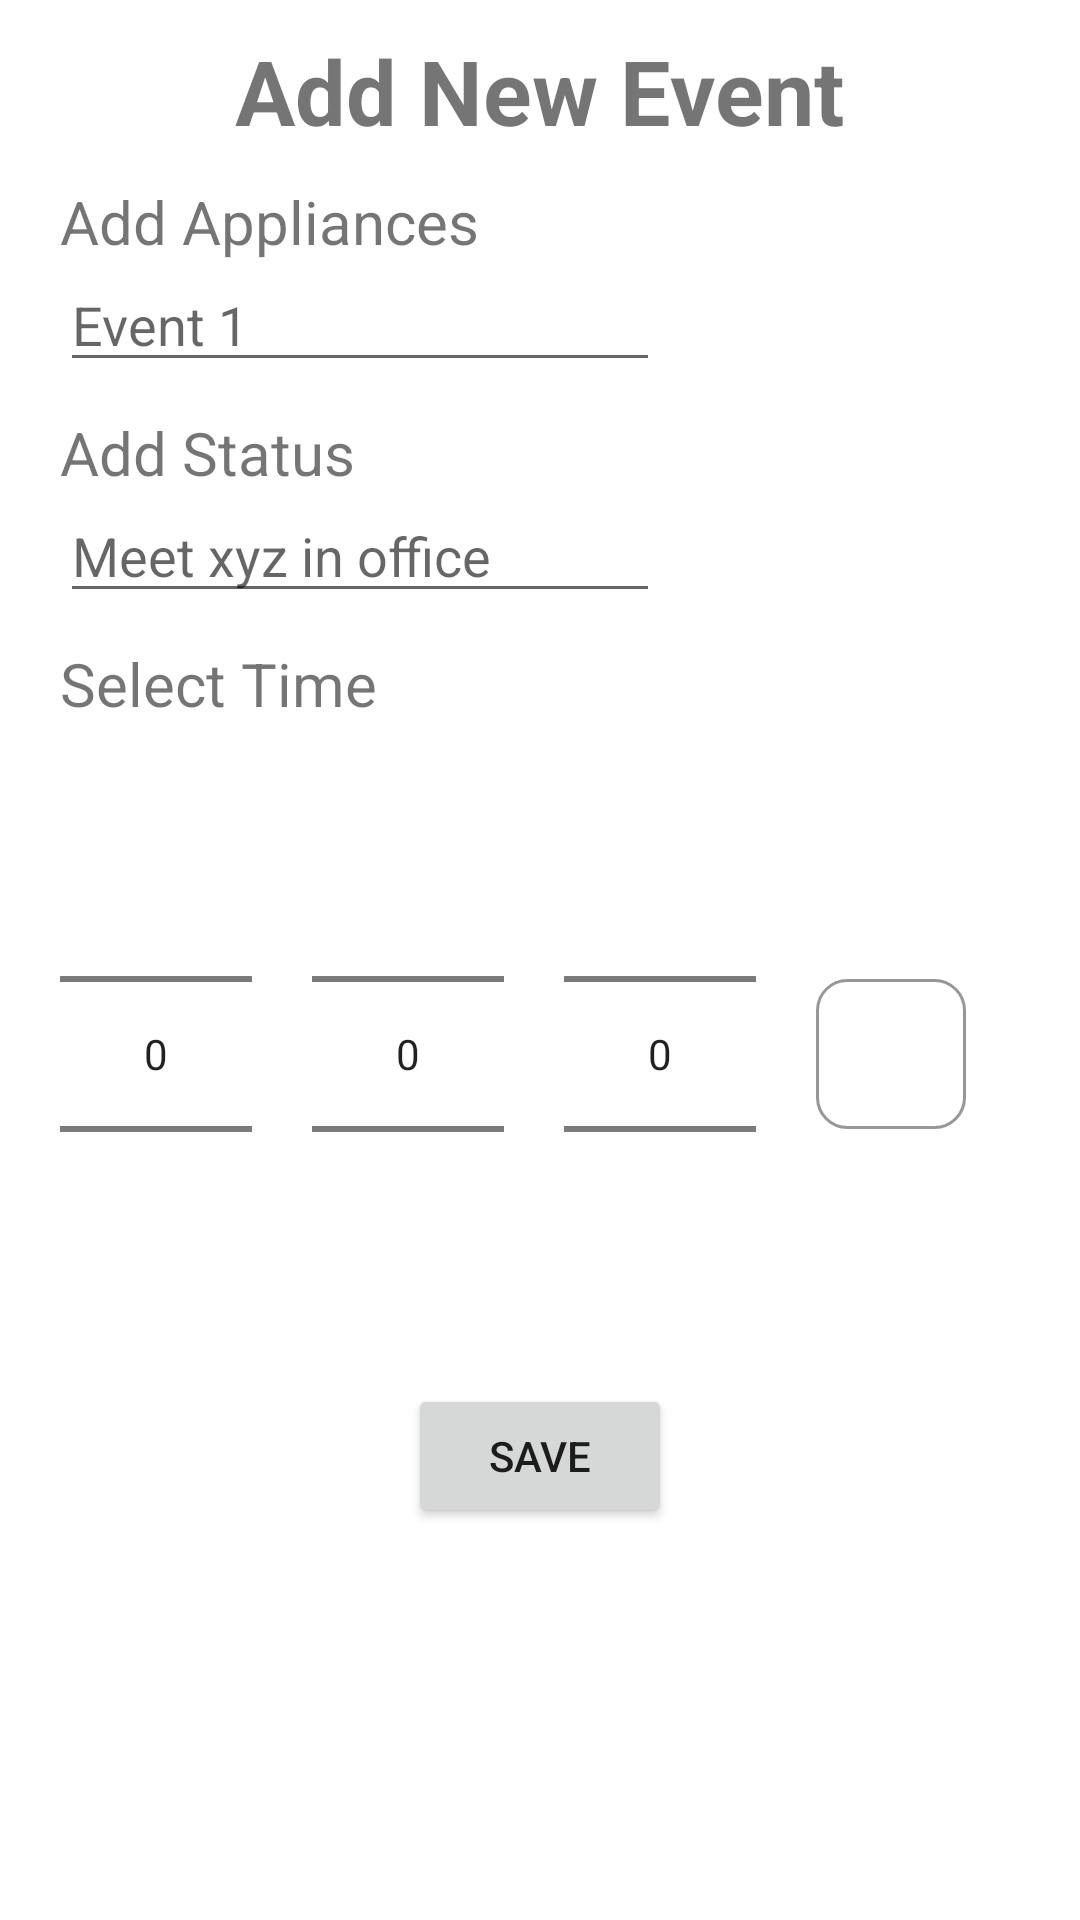

Write the Android layout XML for this screen, with the resource values it uses.
<!-- AndroidManifest.xml: application theme AppTheme -->
<!-- res/layout/activity_create_event.xml -->
<?xml version="1.0" encoding="utf-8"?>
<LinearLayout xmlns:android="http://schemas.android.com/apk/res/android"
    xmlns:app="http://schemas.android.com/apk/res-auto"
    xmlns:tools="http://schemas.android.com/tools"
    android:layout_width="match_parent"
    android:layout_height="match_parent"
    android:orientation="vertical"
    tools:context=".Activities.CreateEvent">

    <TextView
        android:id="@+id/heading"
        android:layout_width="wrap_content"
        android:layout_height="wrap_content"
        android:text="Add New Event"
        android:textStyle="bold"
        android:layout_marginTop="10dp"
        android:layout_gravity="center"
        android:textSize="30dp"
        />
    <TextView
        android:layout_width="wrap_content"
        android:layout_height="wrap_content"
        android:text="Add Appliances"
        android:textSize="20dp"
        android:layout_marginTop="10dp"
        android:layout_marginLeft="20dp"
        />
    <EditText
        android:id="@+id/new_event_name"
        android:layout_width="200dp"
        android:layout_height="40dp"
        android:hint="Event 1"
        android:layout_marginLeft="20dp"
        />
    <TextView
        android:layout_width="wrap_content"
        android:layout_height="wrap_content"
        android:text="Add Status"
        android:textSize="20dp"
        android:layout_marginTop="10dp"
        android:layout_marginLeft="20dp"
        />
    <EditText
        android:id="@+id/new_event_description"
        android:layout_width="200dp"
        android:layout_height="40dp"
        android:hint="Meet xyz in office"
        android:layout_marginLeft="20dp"
        />
    <TextView
        android:layout_width="wrap_content"
        android:layout_height="wrap_content"
        android:text="Select Time"
        android:textSize="20dp"
        android:layout_marginTop="10dp"
        android:layout_marginLeft="20dp"
        />
    
    <LinearLayout
        android:orientation="horizontal"
        android:layout_width="match_parent"
        android:layout_height="wrap_content"
        android:layout_margin="10dp">

        <NumberPicker
            android:layout_margin="10dp"
            android:id="@+id/numPickerHrs"
            android:layout_width="wrap_content"
            android:layout_height="wrap_content"
            />

        <NumberPicker
            android:layout_margin="10dp"
            android:id="@+id/numPickerMin"
            android:layout_width="wrap_content"
            android:layout_height="wrap_content"
            />

        <NumberPicker
            android:layout_margin="10dp"
            android:id="@+id/numPickerAMPM"
            android:layout_width="wrap_content"
            android:layout_height="wrap_content"
            />
        <ImageButton
            android:id="@+id/date_picker"
            android:layout_width="50dp"
            android:layout_height="50dp"
            android:src="@drawable/ic_baseline_calendar_today_24"
            android:background="@drawable/white_btn"
            android:layout_marginLeft="10dp"
            android:layout_gravity="center"
            />

    </LinearLayout>

    <Button
        android:id="@+id/create_event"
        android:layout_width="wrap_content"
        android:layout_height="wrap_content"
        android:layout_gravity="center"
        android:text="Save"
        />

</LinearLayout>
<!-- resources referenced by this layout -->
<resources>
  <!-- drawable white_btn (drawable-v24) -->
  <?xml version="1.0" encoding="utf-8"?>
  <shape xmlns:android="http://schemas.android.com/apk/res/android" >
      <stroke
          android:width="1dp"
          android:color="#979797" />
  
      <solid android:color="#FFFFFF" />
  
      <padding
          android:left="1dp"
          android:right="1dp"
          android:bottom="1dp"
          android:top="1dp" />
  
      <corners android:radius="10dp" />
  
      <size
          android:height="30dp"
          android:width="100dp"
          />
  </shape>
  <style name="AppTheme" parent="Theme.MaterialComponents.DayNight.NoActionBar">
          
          <item name="colorPrimary">@color/colorPrimary</item>
          <item name="colorPrimaryDark">@color/colorPrimaryDark</item>
          <item name="colorAccent">@color/colorAccent</item>
      </style>
  <color name="colorPrimary">#32B5E5</color>
  <color name="colorPrimaryDark">#32B5E5</color>
  <color name="colorAccent">#03DAC5</color>
</resources>
